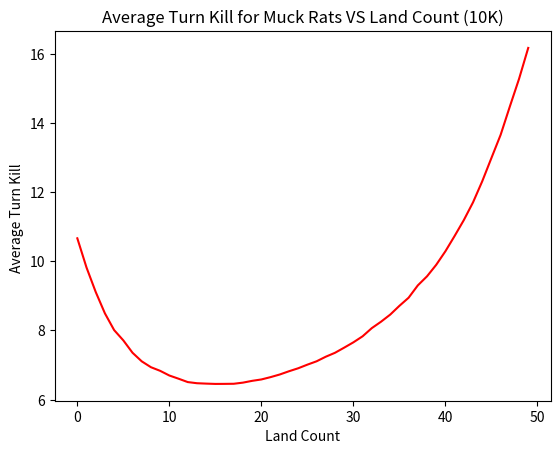

Source code (Python):
# Average Turn Kill Simulator - Muck Rats
# Alters Land and Muck Rats counts. Performs no mulligan actions and assumes 
# the play (no card drawn on first turn). Incorporates psuedo and quasi goldfish 
# behavior. Psuedo-goldfish interacts based on conditional criteria and 
# interaction counts. Quasi-goldfish interacts based on stochastic outcome. 
#==============================================================================
# Muck Rat - B, 1/1
# Vanilla creature (no abilities)
#------------------------------------------------------------------------------
import numpy as np
import numpy.random as r
import matplotlib.pyplot as plt

p_goldfish = False        #Set to true to enable psuedo-goldfish behavior
q_goldfish = False        #Set to true to enable quais-goldfish behavior
q_goldfish_prob = .05     #Chance quasi-goldfish has to interact 
goldfish_interactions = 0 #Number of interactions goldfish has access to
VERBOSE = False           #Set to true to enable verbose messaging
NUM_SIMS = 10000            #Number of goldfish simulations to run

#DO NOT ALTER LAND/SPELL VALS!
LAND = 1
SPELL = 0

#UNCOMMENT FOR NEXT CARD TYPE
#Add 2 drops
#for i in range(45, 60):
#    deck[i] = 2

def sim_goldfish(deck):
    if VERBOSE:
        print('Using Deck: ')
        print(deck)
    #Results array
    turn_results = np.zeros(NUM_SIMS)
    
    #Simulation loop
    for i in range(NUM_SIMS):
        if VERBOSE:
            print('Running simulation ' + str(i + 1))
        #Init board/game state
        goldfish_life = 20
        turn = 0
        
        #lands in play
        lands_play = 0
        #lands in hand
        lands_hand = 0
        #spell count in hand
        spells_hand = 0
        #creatures in play
        spells_play = 0
        #creatures' in play power
        creature_pwr = 1
        
        #shuffle and draw 7
        r.shuffle(deck)
        hand = deck[:7]
        
        #Init Hand state
        for card in range(len(hand)):
            if hand[card] == 1:
                lands_hand += 1
            if hand[card] == 0:
                spells_hand += 1
    
        #Draw cursor to index what card will be drawn next
        draw_cur = 7
        #SIMULATE GOLDFISH KILL
        while(goldfish_life >= 0 and turn < 20):
            turn += 1
            #CARD DRAW LOGIC GOES HERE!
            if turn > 1:
                card_to_draw = deck[draw_cur]
                if card_to_draw == LAND:
                    lands_hand += 1
                if card_to_draw == SPELL:
                    spells_hand += 1
                draw_cur += 1
    
            #MAIN PHASE 1
            if lands_hand > 0:
                #play a land
                lands_hand -= 1
                lands_play += 1
                
            #ATTACK GOLDFISH 
            goldfish_life -= spells_play*creature_pwr
                
            #MAIN PHASE 2
            mana_available = lands_play
            while spells_hand > 0 and mana_available > 0:
                #spells in hand, mana available --> play a creature
                #GOLDFISH LOGIC GOES HERE!
                if p_goldfish:
                    if goldfish_interactions > 0:
                        pass
                if q_goldfish:
                    if r.random(1) < q_goldfish_prob:
                        if goldfish_interactions > 0:
                            pass
                #Play a creature in Main Phase 2
                spells_hand -= 1
                spells_play += 1
                mana_available -= 1   
            #EOL
        #Goldfish died on turn, record result in array
        if VERBOSE:
            print('Goldfish killed on turn ' + str(turn))
        turn_results[i] = turn
    #DETERMINE ATK
    ATK = np.average(turn_results)
    #min_ATK = np.min(turn_results)
    #max_ATK = np.max(turn_results)
    return ATK#,min_ATK,max_ATK

#Init deck
deck = np.zeros(60)
atk_results = np.zeros(50)
#Add lands
for i in range(5,55):
    deck = np.zeros(60)
    for j in range(i):
        #fill deck with lands
        deck[j] = 1
    atk_results[i-5] = sim_goldfish(deck)  
    
#output
print(atk_results)
#print('Average Turn Kill')
#print(ATK)
#print('Lowest Turn Kill')
#print(min_ATK)
#print('Highest Turn Kill')
#print(max_ATK)
x_axis = np.arange(5,55)-5
# -----------------Output and Plotting -----------------------------------------
ax = plt.gca()
ax.plot(x_axis, atk_results,color='r')
plt.title("Average Turn Kill for Muck Rats VS Land Count (10K)")
plt.ylabel('Average Turn Kill ')
plt.xlabel('Land Count')
plt.show()